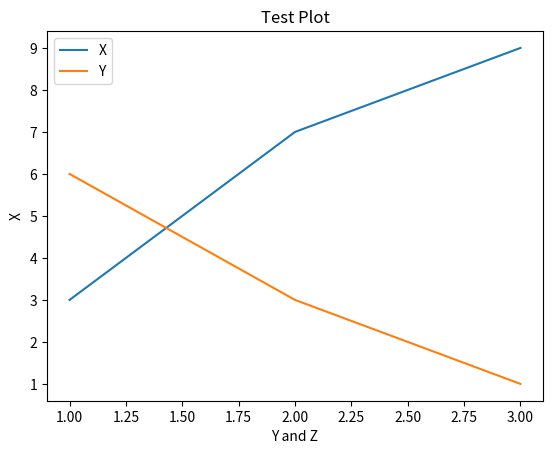

Generate this figure with matplotlib:
import pandas as pd
from matplotlib import pyplot as plt
x= [1,2,3]
y= [3,7,9]
z=[6,3,1]
plt.plot(x,y)
plt.plot(x,z)
plt.title('Test Plot')
plt.xlabel("Y and Z")
plt.ylabel("X")
plt.legend(["X","Y"])
plt.show()